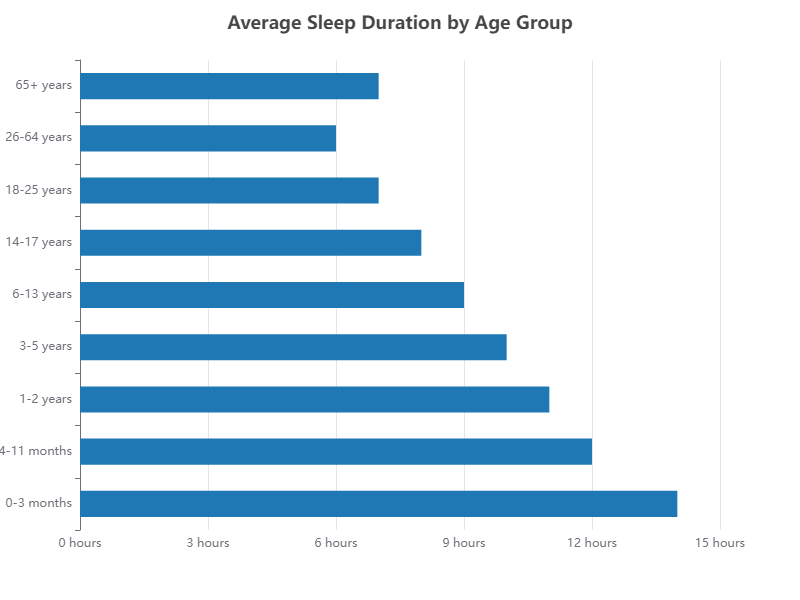

The file beside this chart, header and first rows:
Age Group, Average Sleep Duration (hours)
0-3 months, 14
4-11 months, 12
1-2 years, 11
3-5 years, 10
6-13 years, 9
14-17 years, 8
18-25 years, 7
26-64 years, 6
65+ years, 7
